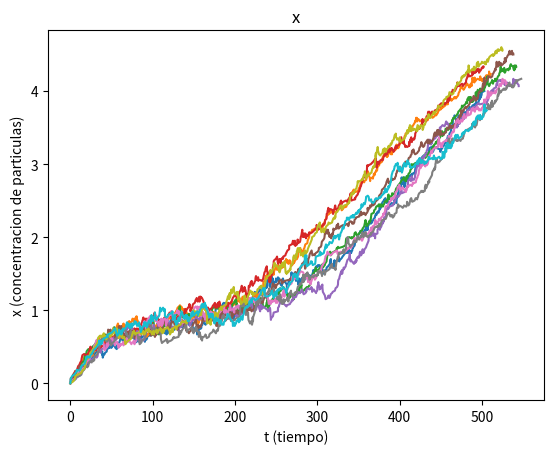
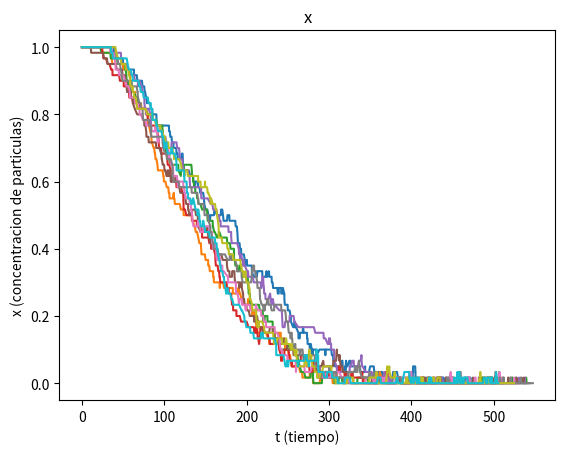
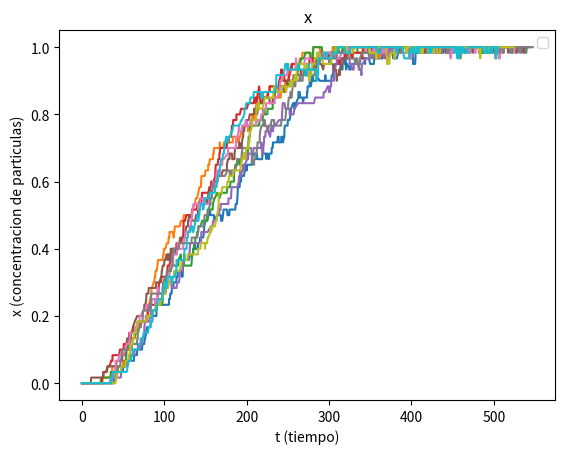

Write the Python code that produced these figures, in order.
'Algoritmo de Guillespie' 'Metodo directo'

#En este programa se implementa el agoritmo de Gillespie para reacciones quimicas comunes y convencionales.

# se importan las librerias que seran usadas
import numpy as np
import math 
import random as rnd
import matplotlib.pyplot as plt

#para implementar el algoritmo son necesarias algunas cantidades y definir algunos parametros
#condiciones iniciales de las variables involucradas y el tiempo
t0=0.0 #tiempo inicial
tf= 500 # tiempo final
Omega=60 #tamano del sistema
x=[0,Omega, 0] #vector de condiciones iniciales [X0,Y0,Z0]
N=3  #coeficiente de Hill
P=750 #numero de pasos

#parametros
k1=[1,1]  #vector de k+
k2=[0.1,0.1]  #vector de k-

#matrices de coeficientes estequiometricos
alpha= [[0,0,0],
        [N,1,0]]

beta= [[1,0,0],
       [0,0,1]]

#contruimos la matriz estequiometrica 'evitar editar a partir de esta linea'
S= np.subtract( beta,alpha)
S=S.T
S= np.append(S, -S, axis = 1)

# miscelanea de funciones usadas

def fac(n): #x!
    if n<0:
        return 0
    else:
        l1=0
        l2=1
        while l1 < n:
          l1=l1+1
          l2=l1*l2
        return l2

def prod(x, n): # x!/(x-n)!
    l2=x-n
    if n==0:
        return 1
    if l2==0 or l2==1:
        return fac(x)
    else:
        xprod= l2+1
        if n!=0 and l2>0:
            for i in range(1,n):
                xprod= xprod * (l2+1+i)
            return xprod
        elif l2<0:
             return 0
        else:
            return 1

def elevar(x,n): #x**n
    if n==0:
        return 1
    else:
        return x**n

# elementos para realizar el proceso estocastico

def tazas(x,vector,k,Omega):  # taza de reaccion de una variable
    l1=len(x)
    l2=0
    l3=[]
    while l2<l1:
        l4=(prod(x[l2],vector[l2]))/(elevar(Omega,vector[l2]))
        l2=l2+1
        l3.append(l4)
    l4=1
    l2=0
    while l2<l1:
        l4=l4*l3[l2]
        l2=l2+1
    return k*l4

def ni(x,A,B,k1,k2,Omega): #construimos el vector de propension del sistema
    l1=len(k1)
    l2=[]
    l3=[]
    l4=0
    while l4<l1:
        y1=tazas(x,A[l4],k1[l4],Omega)
        l2.append(y1)
        y2=tazas(x,B[l4],k2[l4],Omega)
        l3.append(y2)
        l4=l4+1
    return l2+l3

def dist_exp(S1):# funcion para calcular tau 
    a=sum(S1)
    r = rnd.random()
    return -(1./a)*math.log(r)
    
def numero(S1): # funcion que devuelve mu
    a=sum(S1)
    l1=0
    l2= S1[0]/a
    l3=0
    r=np.random.rand()
    while l1<len(S1):
        if l3==0:
            if r<=l2:
                if S1[l1]!=0:
                    l3=l3+1
                    return (l1)
            else:
               l1=l1+1
               l2= l2 + S1[l1]/a
 
# la funcion que esta a continuacion nos permite realizar  el proceso estocastico hasta que hayan ocurrido p 
#reacciones continuas para un determinado tamano del sistema.

def ev(x,p,j): #x=condicion inicial, p= numero de pasos, j=tamano del sistema
    l1=len(x)
    Y = np.zeros([l1,p+1])
    t = np.zeros(p+1)
    for j1 in range(l1):
            Y[j1][0] = x[j1]
    t[0]=t0
    for i in range(p):
        ni1 = ni(x,alpha,beta,k1,k2,j) #vector de propension
        tau = dist_exp(ni1)
        mu = numero(ni1)
        t[i+1] = t[i] + tau
        l2=[]
        for j1 in range(l1):
            Y[j1][i+1] = Y[j1][i] + S[j1][mu]
            l2.append(Y[j1][i+1])
        x=l2
    return t ,  Y/j

#con la funcion que ya hemos programado, podemos repetirla algun numero determinado de veces,
# para ello claculamos la funcion anterior algun numero de veces y la graficamos 

def varios(x,p,j,q): #p= pasos  j= tamano del sistema, q= numero de veces que se realiza la misma simulacion 
    l1=0
    l2=len(x)
    l3=np.zeros(l2)
    while l1<q:
        T0, l3 =ev(x,p,j)
        for i in range(l2):
            plt.figure(i)
            plt.plot(T0,l3[i])
            plt.xlabel("t (tiempo)")
            plt.ylabel("x (concentracion de particulas)")
            plt.title("x" )
        l1=l1+1
    plt.legend()
    # Guardar grafico como imagen PNG.
    plt.savefig("hill.png")
    plt.show()

# como alternativa podemos realizar las simulaciones en un intervalo de tamano
# omega={a,b}
def val(x,p,a,b):
    plt.figure(3)
    for j in range(a,b+1):
        T0, Y01, Y1 =ev(x,p,j)
        plt.plot(T0,Y01)
        plt.plot(T0,Y1)
    plt.xlabel("t")
    plt.ylabel("x (concentracion de particulas)")
    plt.title("x")
    plt.show()

#realizar las graficas de las variables
varios(x,P,Omega,10)